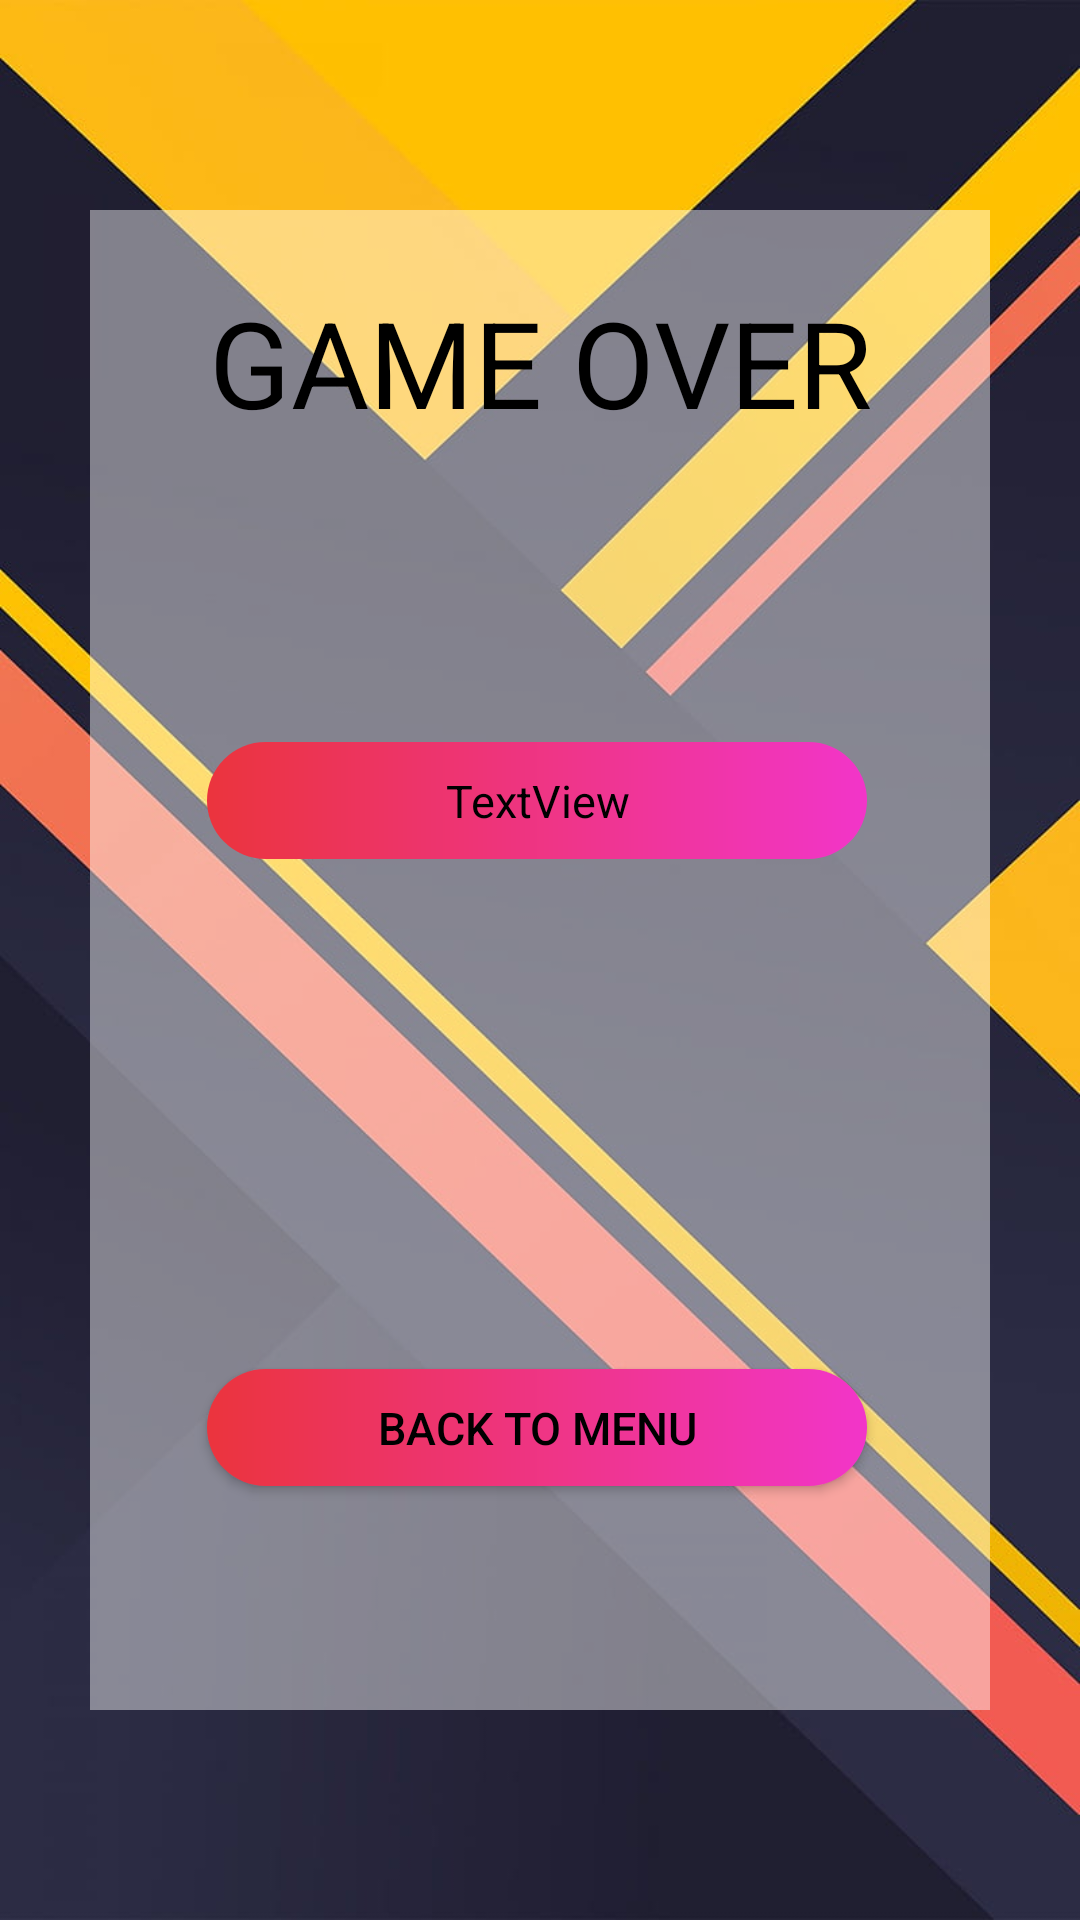

Write the Android layout XML for this screen, with the resource values it uses.
<!-- AndroidManifest.xml: application theme Theme.SlimyAdventure -->
<!-- res/layout/game_over_layout.xml -->
<?xml version="1.0" encoding="utf-8"?>
<RelativeLayout xmlns:android="http://schemas.android.com/apk/res/android"
    xmlns:app="http://schemas.android.com/apk/res-auto"
    xmlns:tools="http://schemas.android.com/tools"
    android:layout_width="match_parent"
    android:layout_height="match_parent"
    tools:context=".ui.GameOverActivity"
    android:background="@drawable/game_ending">

    <LinearLayout
        android:layout_width="300dp"
        android:layout_height="500dp"
        android:layout_centerInParent="true"
        android:background="#70ffffff"
        android:gravity="center_horizontal"
        android:orientation="vertical"
        android:padding="24dp">

        <TextView
            android:id="@+id/UserName"
            android:layout_width="256dp"
            android:layout_height="wrap_content"
            android:gravity="center"
            android:text="GAME OVER"
            android:textAppearance="@style/TextAppearance.AppCompat.Display1"
            android:textColor="#000000"
            android:textSize="40sp" />

        <TextView
            android:id="@+id/scoreView"
            android:layout_width="220dp"
            android:layout_height="39dp"
            android:layout_gravity="center_horizontal|center_vertical"
            android:layout_marginStart="176dp"
            android:layout_marginTop="100dp"
            android:layout_marginEnd="177dp"
            android:layout_marginBottom="100dp"
            android:background="@drawable/avatar_button_colour"
            android:gravity="center_horizontal|center_vertical"
            android:text="TextView"
            android:textColor="#000000"
            android:textSize="15sp"
            app:layout_constraintBottom_toBottomOf="parent"
            app:layout_constraintEnd_toEndOf="parent"
            app:layout_constraintStart_toStartOf="parent"
            app:layout_constraintTop_toTopOf="parent" />

        <Button
            android:id="@+id/button"
            android:layout_width="220dp"
            android:layout_height="39dp"
            android:layout_gravity="center_horizontal|center_vertical"
            android:layout_marginStart="176dp"
            android:layout_marginTop="70dp"
            android:layout_marginEnd="177dp"
            android:layout_marginBottom="100dp"
            android:background="@drawable/avatar_button_colour"
            android:gravity="center_horizontal|center_vertical"
            android:text="Back to menu"
            android:textColor="#000000"
            android:textSize="15sp"
            app:layout_constraintBottom_toBottomOf="parent"
            app:layout_constraintEnd_toEndOf="parent"
            app:layout_constraintStart_toStartOf="parent"
            app:layout_constraintTop_toTopOf="parent" />


    </LinearLayout>
</RelativeLayout>
<!-- resources referenced by this layout -->
<resources>
  <!-- drawable avatar_button_colour (drawable) -->
  <?xml version="1.0" encoding="utf-8"?>
  
  <shape xmlns:android="http://schemas.android.com/apk/res/android" android:shape="rectangle">
      <gradient android:startColor="#eb343d" android:endColor="#f235c9" android:type="linear"/>
      <corners android:radius="50dp"/>
  </shape>
  <!-- drawable game_ending: png bitmap (drawable, 62877 bytes) -->
  <style name="Theme.SlimyAdventure" parent="Theme.AppCompat.Light.NoActionBar">
          
          <item name="colorPrimary">@color/purple_500</item>
          <item name="colorPrimaryVariant">@color/purple_700</item>
          <item name="colorOnPrimary">@color/white</item>
          
          <item name="colorSecondary">@color/teal_200</item>
          <item name="colorSecondaryVariant">@color/teal_700</item>
          <item name="colorOnSecondary">@color/black</item>
          
          <item name="android:statusBarColor">?attr/colorPrimaryVariant</item>
          
      </style>
  <color name="purple_500">#FF6200EE</color>
  <color name="purple_700">#FF3700B3</color>
  <color name="white">#FFFFFFFF</color>
  <color name="teal_200">#FF03DAC5</color>
  <color name="teal_700">#FF018786</color>
  <color name="black">#FF000000</color>
</resources>
